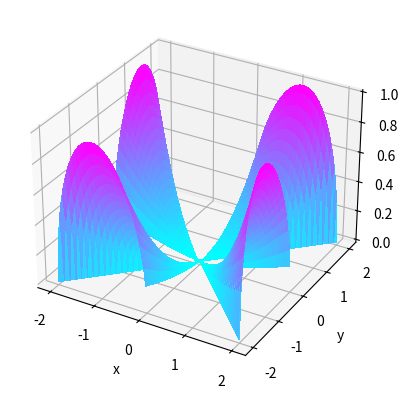

Recreate this plot in Python.
import numpy as np
import matplotlib.pyplot as plt
from mpl_toolkits.mplot3d import Axes3D

x = np.linspace(-2, 2, 100)
y = np.linspace(-2, 2, 100)
X, Y = np.meshgrid(x, y)
Z = 0.4 * np.sqrt(X * Y**3 - Y * X**3)

fig = plt.figure()
ax = fig.add_subplot(111, projection='3d')
ax.plot_surface(X, Y, Z, cmap='cool', linewidth=0, antialiased=False)

ax.set_xlabel('x')
ax.set_ylabel('y')
ax.set_zlabel('z')

plt.show()
